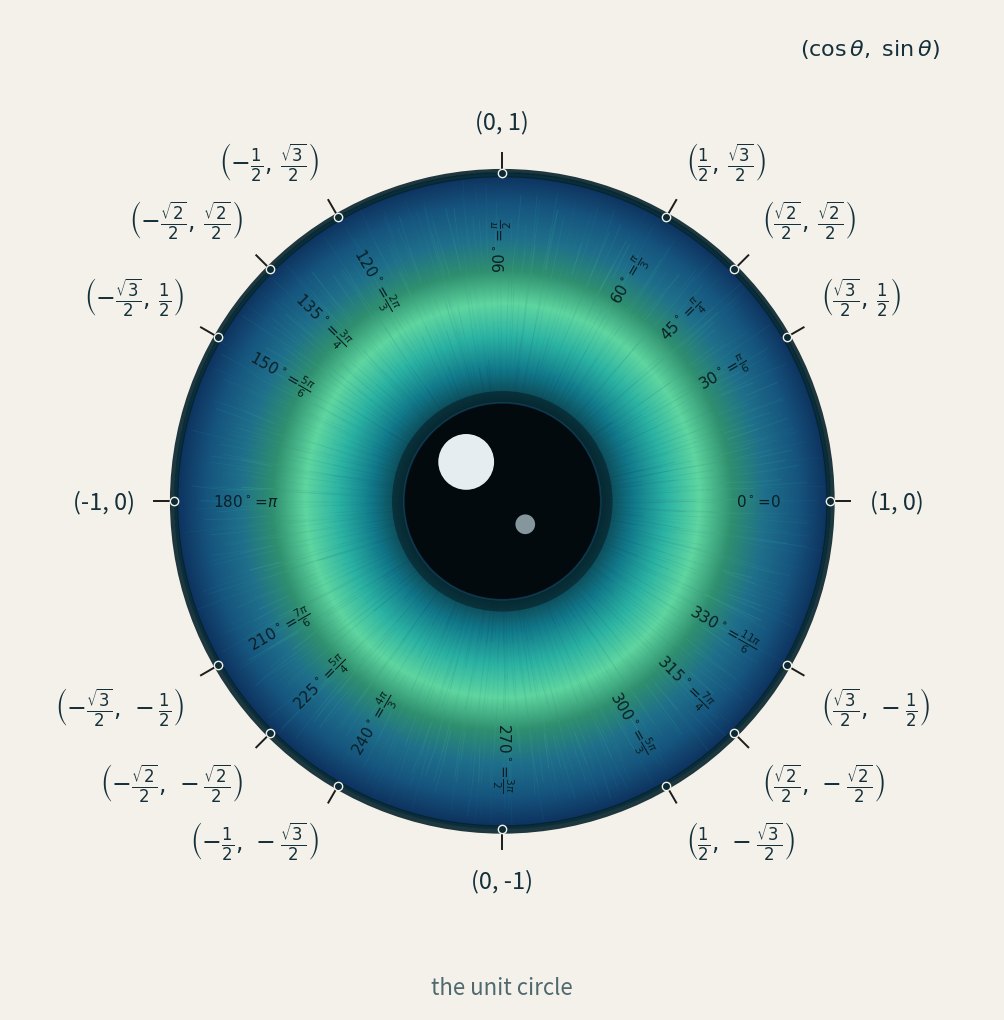

Write the Python code that produced this figure. (Note: this script raises an exception after producing the figure.)
"""Unit circle drawn as a stylized eye.

Renders the standard trig unit circle — special angles in degrees & radians
with their (cos theta, sin theta) coordinates around the rim — but the disk
itself is painted as an iris: radial fibers, a layered green/teal/blue gradient,
a dark pupil and a catch-light. Run it to write fig/unit_circle_eye.png.
"""

import os
import numpy as np
import matplotlib.pyplot as plt
from matplotlib.patches import Circle
from matplotlib.collections import LineCollection
from matplotlib.colors import to_rgb

# ----------------------------------------------------------------------------
# Special angles: (degrees, radian-label, (x, y) exact-form coordinate label)
# ----------------------------------------------------------------------------
SQ2 = r"\frac{\sqrt{2}}{2}"
SQ3 = r"\frac{\sqrt{3}}{2}"
HALF = r"\frac{1}{2}"

ANGLES = [
    (0,   r"0",            "(1, 0)"),
    (30,  r"\frac{\pi}{6}", rf"$\left({SQ3},\,{HALF}\right)$"),
    (45,  r"\frac{\pi}{4}", rf"$\left({SQ2},\,{SQ2}\right)$"),
    (60,  r"\frac{\pi}{3}", rf"$\left({HALF},\,{SQ3}\right)$"),
    (90,  r"\frac{\pi}{2}", "(0, 1)"),
    (120, r"\frac{2\pi}{3}", rf"$\left(-{HALF},\,{SQ3}\right)$"),
    (135, r"\frac{3\pi}{4}", rf"$\left(-{SQ2},\,{SQ2}\right)$"),
    (150, r"\frac{5\pi}{6}", rf"$\left(-{SQ3},\,{HALF}\right)$"),
    (180, r"\pi",           "(-1, 0)"),
    (210, r"\frac{7\pi}{6}", rf"$\left(-{SQ3},\,-{HALF}\right)$"),
    (225, r"\frac{5\pi}{4}", rf"$\left(-{SQ2},\,-{SQ2}\right)$"),
    (240, r"\frac{4\pi}{3}", rf"$\left(-{HALF},\,-{SQ3}\right)$"),
    (270, r"\frac{3\pi}{2}", "(0, -1)"),
    (300, r"\frac{5\pi}{3}", rf"$\left({HALF},\,-{SQ3}\right)$"),
    (315, r"\frac{7\pi}{4}", rf"$\left({SQ2},\,-{SQ2}\right)$"),
    (330, r"\frac{11\pi}{6}", rf"$\left({SQ3},\,-{HALF}\right)$"),
]


def iris_colormap():
    """Hand-tuned teal -> green -> deep-blue radial palette for the iris."""
    stops = ["#0c3b46", "#117a8b", "#2bb3a3", "#5fd6a0",
             "#2f8f6f", "#1f6f8b", "#16557e", "#0d2f5c"]
    rgb = np.array([to_rgb(c) for c in stops])
    t = np.linspace(0, 1, len(stops))
    return t, rgb


def sample_iris(r, t, rgb):
    """Interpolate the iris palette at normalized radii r in [0, 1]."""
    return np.stack([np.interp(r, t, rgb[:, i]) for i in range(3)], axis=-1)


def draw_eye(ax, rng):
    """Paint the iris: a smooth radial gradient with faint fibers, pupil,
    catch-light."""
    t, rgb = iris_colormap()
    pupil_r, iris_r = 0.30, 1.0

    # Smooth radial gradient rendered as a fine pixel image. Each pixel's
    # color is interpolated from the iris palette by its distance to center,
    # so the color transitions are continuous with no visible banding.
    res = 1200
    grid = np.linspace(-iris_r, iris_r, res)
    gx, gy = np.meshgrid(grid, grid)
    rr = np.sqrt(gx ** 2 + gy ** 2)
    frac = np.clip((rr - pupil_r) / (iris_r - pupil_r), 0, 1)
    img = sample_iris(frac, t, rgb)               # (res, res, 3)
    alpha = np.where(rr <= iris_r, 1.0, 0.0)[..., None]
    img = np.concatenate([img, alpha], axis=-1)   # mask outside the disk
    ax.imshow(img, extent=[-iris_r, iris_r, -iris_r, iris_r],
              origin="lower", zorder=1, interpolation="bilinear")

    # Whisper-faint radial fibers: just enough to suggest iris structure
    # without breaking the smoothness of the color field.
    n_fibers = 300
    segs, colors, widths = [], [], []
    for k in range(n_fibers):
        ang = 2 * np.pi * k / n_fibers + rng.uniform(-0.01, 0.01)
        r0 = pupil_r + rng.uniform(0.0, 0.05)
        r1 = iris_r * rng.uniform(0.85, 0.99)
        n_pts = 7
        rs = np.linspace(r0, r1, n_pts)
        wob = np.cumsum(rng.uniform(-0.008, 0.008, n_pts))
        xs = rs * np.cos(ang + wob)
        ys = rs * np.sin(ang + wob)
        pts = np.column_stack([xs, ys])
        for j in range(n_pts - 1):
            f = 1 - (rs[j] - pupil_r) / (iris_r - pupil_r)
            base = sample_iris(np.clip(f, 0, 1), t, rgb)
            col = np.clip(base + rng.uniform(-0.03, 0.05), 0, 1)
            segs.append(pts[j:j + 2])
            colors.append((*col, rng.uniform(0.05, 0.16)))
            widths.append(rng.uniform(0.3, 0.9))
    ax.add_collection(LineCollection(segs, colors=colors, linewidths=widths,
                                     zorder=2, capstyle="round"))

    # Limbal ring: dark rim that frames the iris.
    ax.add_patch(Circle((0, 0), iris_r, fill=False, ec="#06222b",
                        lw=6, zorder=3, alpha=0.9))
    ax.add_patch(Circle((0, 0), iris_r * 0.995, fill=False, ec="#0a3340",
                        lw=2, zorder=3, alpha=0.7))

    # Pupil with a faint glow ring.
    ax.add_patch(Circle((0, 0), pupil_r * 1.12, color="#04161c",
                        lw=0, zorder=3, alpha=0.5))
    ax.add_patch(Circle((0, 0), pupil_r, color="#020a0d", lw=0, zorder=4))
    ax.add_patch(Circle((0, 0), pupil_r, fill=False, ec="#16557e",
                        lw=1.2, zorder=5, alpha=0.5))

    # Catch-light: the spark that makes it read as an eye.
    ax.add_patch(Circle((-0.11, 0.12), 0.085, color="#f3fbff",
                        lw=0, zorder=6, alpha=0.95))
    ax.add_patch(Circle((0.07, -0.07), 0.03, color="#dff4ff",
                        lw=0, zorder=6, alpha=0.6))


def main():
    rng = np.random.default_rng(7)  # fixed seed -> reproducible texture

    fig, ax = plt.subplots(figsize=(13, 13), dpi=150)
    fig.patch.set_facecolor("#f4f1ea")   # warm paper
    ax.set_facecolor("#f4f1ea")

    draw_eye(ax, rng)

    tick_in, tick_out = 1.0, 1.06
    radian_r = 0.78          # radian/degree labels ride inside the rim
    coord_r = 1.12           # coordinate labels hug the rim

    for deg, rad, coord in ANGLES:
        a = np.radians(deg)
        ca, sa = np.cos(a), np.sin(a)

        # Tick mark + dot on the circle at each special angle.
        ax.plot([tick_in * ca, tick_out * ca], [tick_in * sa, tick_out * sa],
                color="#1c1c1c", lw=1.4, zorder=7)
        ax.plot(ca, sa, "o", ms=6, color="#0b2a33",
                mec="#f4f1ea", mew=1.0, zorder=8)

        # Degree = radian label, rotated to sit along the spoke, inside the rim.
        rot = deg if deg <= 90 or deg >= 270 else deg - 180
        ax.text(radian_r * ca, radian_r * sa,
                rf"${deg}^\circ\!=\!{rad}$",
                color="#0a1f25", fontsize=11, ha="center", va="center",
                rotation=rot, rotation_mode="anchor", zorder=7,
                fontweight="medium")

        # Coordinate label outside, alignment follows the quadrant.
        ha = "center" if abs(ca) < 1e-9 else ("left" if ca > 0 else "right")
        va = "center" if abs(sa) < 1e-9 else ("bottom" if sa > 0 else "top")
        ax.text(coord_r * ca, coord_r * sa, coord, color="#15303a",
                fontsize=17, ha=ha, va=va, zorder=7)

    # (cos theta, sin theta) caption, upper right, like the reference.
    ax.text(1.12, 1.38, r"$(\cos\theta,\ \sin\theta)$", fontsize=16,
            color="#15303a", ha="center", va="center", style="italic")
    ax.text(0, -1.48, "the unit circle", fontsize=16, color="#26474f",
            ha="center", va="center", style="italic", alpha=0.8)

    ax.set_xlim(-1.5, 1.5)
    ax.set_ylim(-1.55, 1.5)
    ax.set_aspect("equal")
    ax.axis("off")

    out_dir = os.path.join(os.path.dirname(__file__), "..", "fig")
    out_dir = os.path.abspath(out_dir)
    os.makedirs(out_dir, exist_ok=True)
    out = os.path.join(out_dir, "unit_circle_eye.png")
    fig.savefig(out, dpi=150, bbox_inches="tight",
                facecolor=fig.get_facecolor())
    print(f"wrote {out}")


if __name__ == "__main__":
    main()
